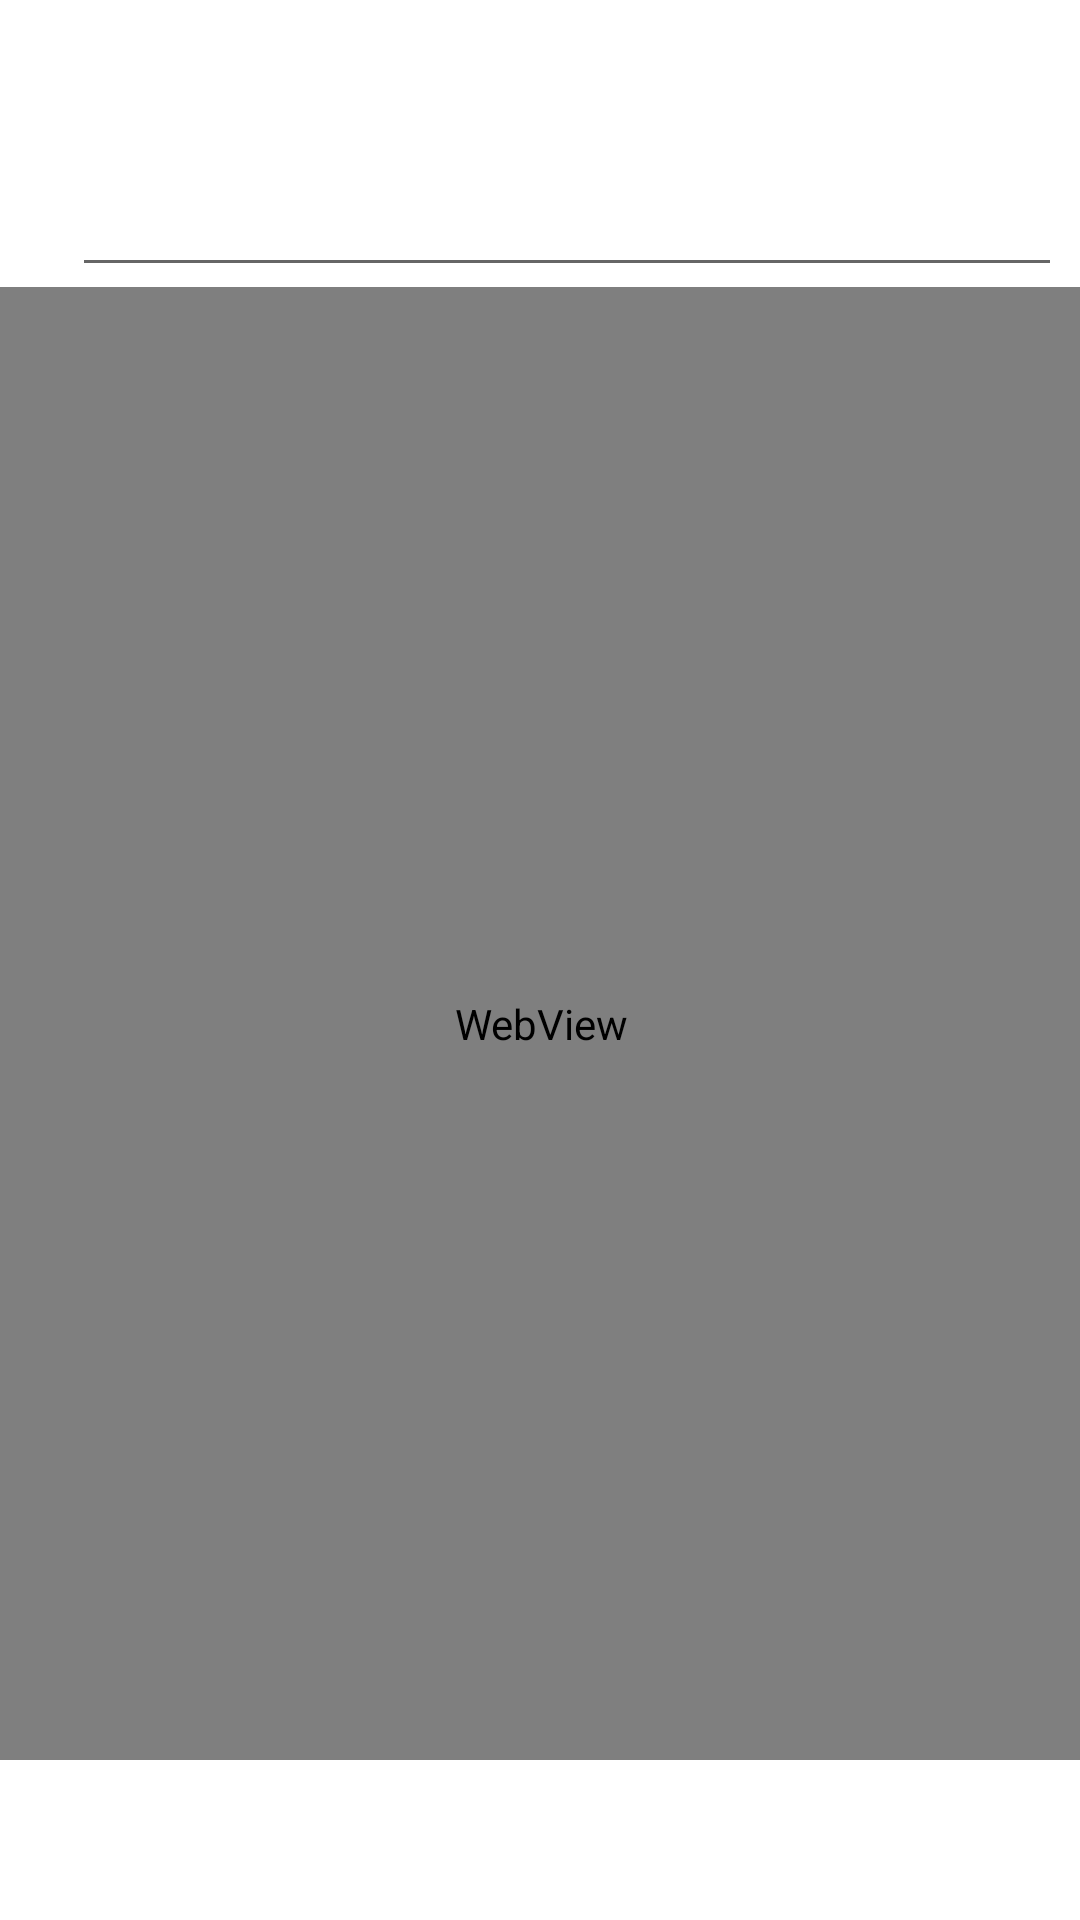

This screen was rendered from an Android layout file. Write that file and the resources it references.
<!-- AndroidManifest.xml: application theme Theme.MyBroswer -->
<!-- res/layout/activity_open_brower.xml -->
<?xml version="1.0" encoding="utf-8"?>
<androidx.constraintlayout.widget.ConstraintLayout xmlns:android="http://schemas.android.com/apk/res/android"
    xmlns:app="http://schemas.android.com/apk/res-auto"
    xmlns:tools="http://schemas.android.com/tools"
    android:layout_width="match_parent"
    android:layout_height="match_parent"
    tools:context=".OpenBrower">

  <EditText
      android:id="@+id/urlET"
      android:layout_width="330dp"
      android:layout_height="43dp"
      android:ems="10"
      android:inputType="textPersonName"
      app:layout_constraintBottom_toBottomOf="parent"
      app:layout_constraintEnd_toEndOf="parent"
      app:layout_constraintHorizontal_bias="0.802"
      app:layout_constraintStart_toStartOf="parent"
      app:layout_constraintTop_toTopOf="parent"
      app:layout_constraintVertical_bias="0.088" />
  <ImageView
      android:id="@+id/image"
      android:layout_width="68dp"
      android:layout_height="41dp"
      app:layout_constraintBottom_toBottomOf="parent"
      app:layout_constraintEnd_toEndOf="parent"
      app:layout_constraintHorizontal_bias="0.0"
      app:layout_constraintStart_toStartOf="parent"
      app:layout_constraintTop_toTopOf="parent"
      app:layout_constraintVertical_bias="0.088"
      app:srcCompat="@drawable/ic_baseline_home_24" />

  <LinearLayout
      android:layout_width="428dp"
      android:layout_height="491dp"
      android:orientation="vertical"
      app:layout_constraintEnd_toEndOf="parent"
      app:layout_constraintHorizontal_bias="0.5"
      app:layout_constraintStart_toStartOf="parent"
      app:layout_constraintTop_toBottomOf="@+id/urlET">

    <WebView
        android:id="@+id/webview"
        android:layout_width="match_parent"
        android:layout_height="match_parent" />
  </LinearLayout>


</androidx.constraintlayout.widget.ConstraintLayout>
<!-- resources referenced by this layout -->
<resources>
  <style name="Theme.MyBroswer" parent="Theme.MaterialComponents.DayNight.DarkActionBar">
          
          <item name="colorPrimary">@color/purple_500</item>
          <item name="colorPrimaryVariant">@color/purple_700</item>
          <item name="colorOnPrimary">@color/white</item>
          
          <item name="colorSecondary">@color/teal_200</item>
          <item name="colorSecondaryVariant">@color/teal_700</item>
          <item name="colorOnSecondary">@color/black</item>
          
          <item name="android:statusBarColor" tools:targetApi="l">?attr/colorPrimaryVariant</item>
          
      </style>
  <!-- not gathered from this repository: default colours our renderer supplied (Android Studio template values) -->
  <color name="purple_500">#FF6200EE</color>
  <color name="purple_700">#FF3700B3</color>
  <color name="teal_200">#FF03DAC5</color>
  <color name="teal_700">#FF018786</color>
  <color name="black">#FF000000</color>
  <color name="white">#FFFFFFFF</color>
</resources>
